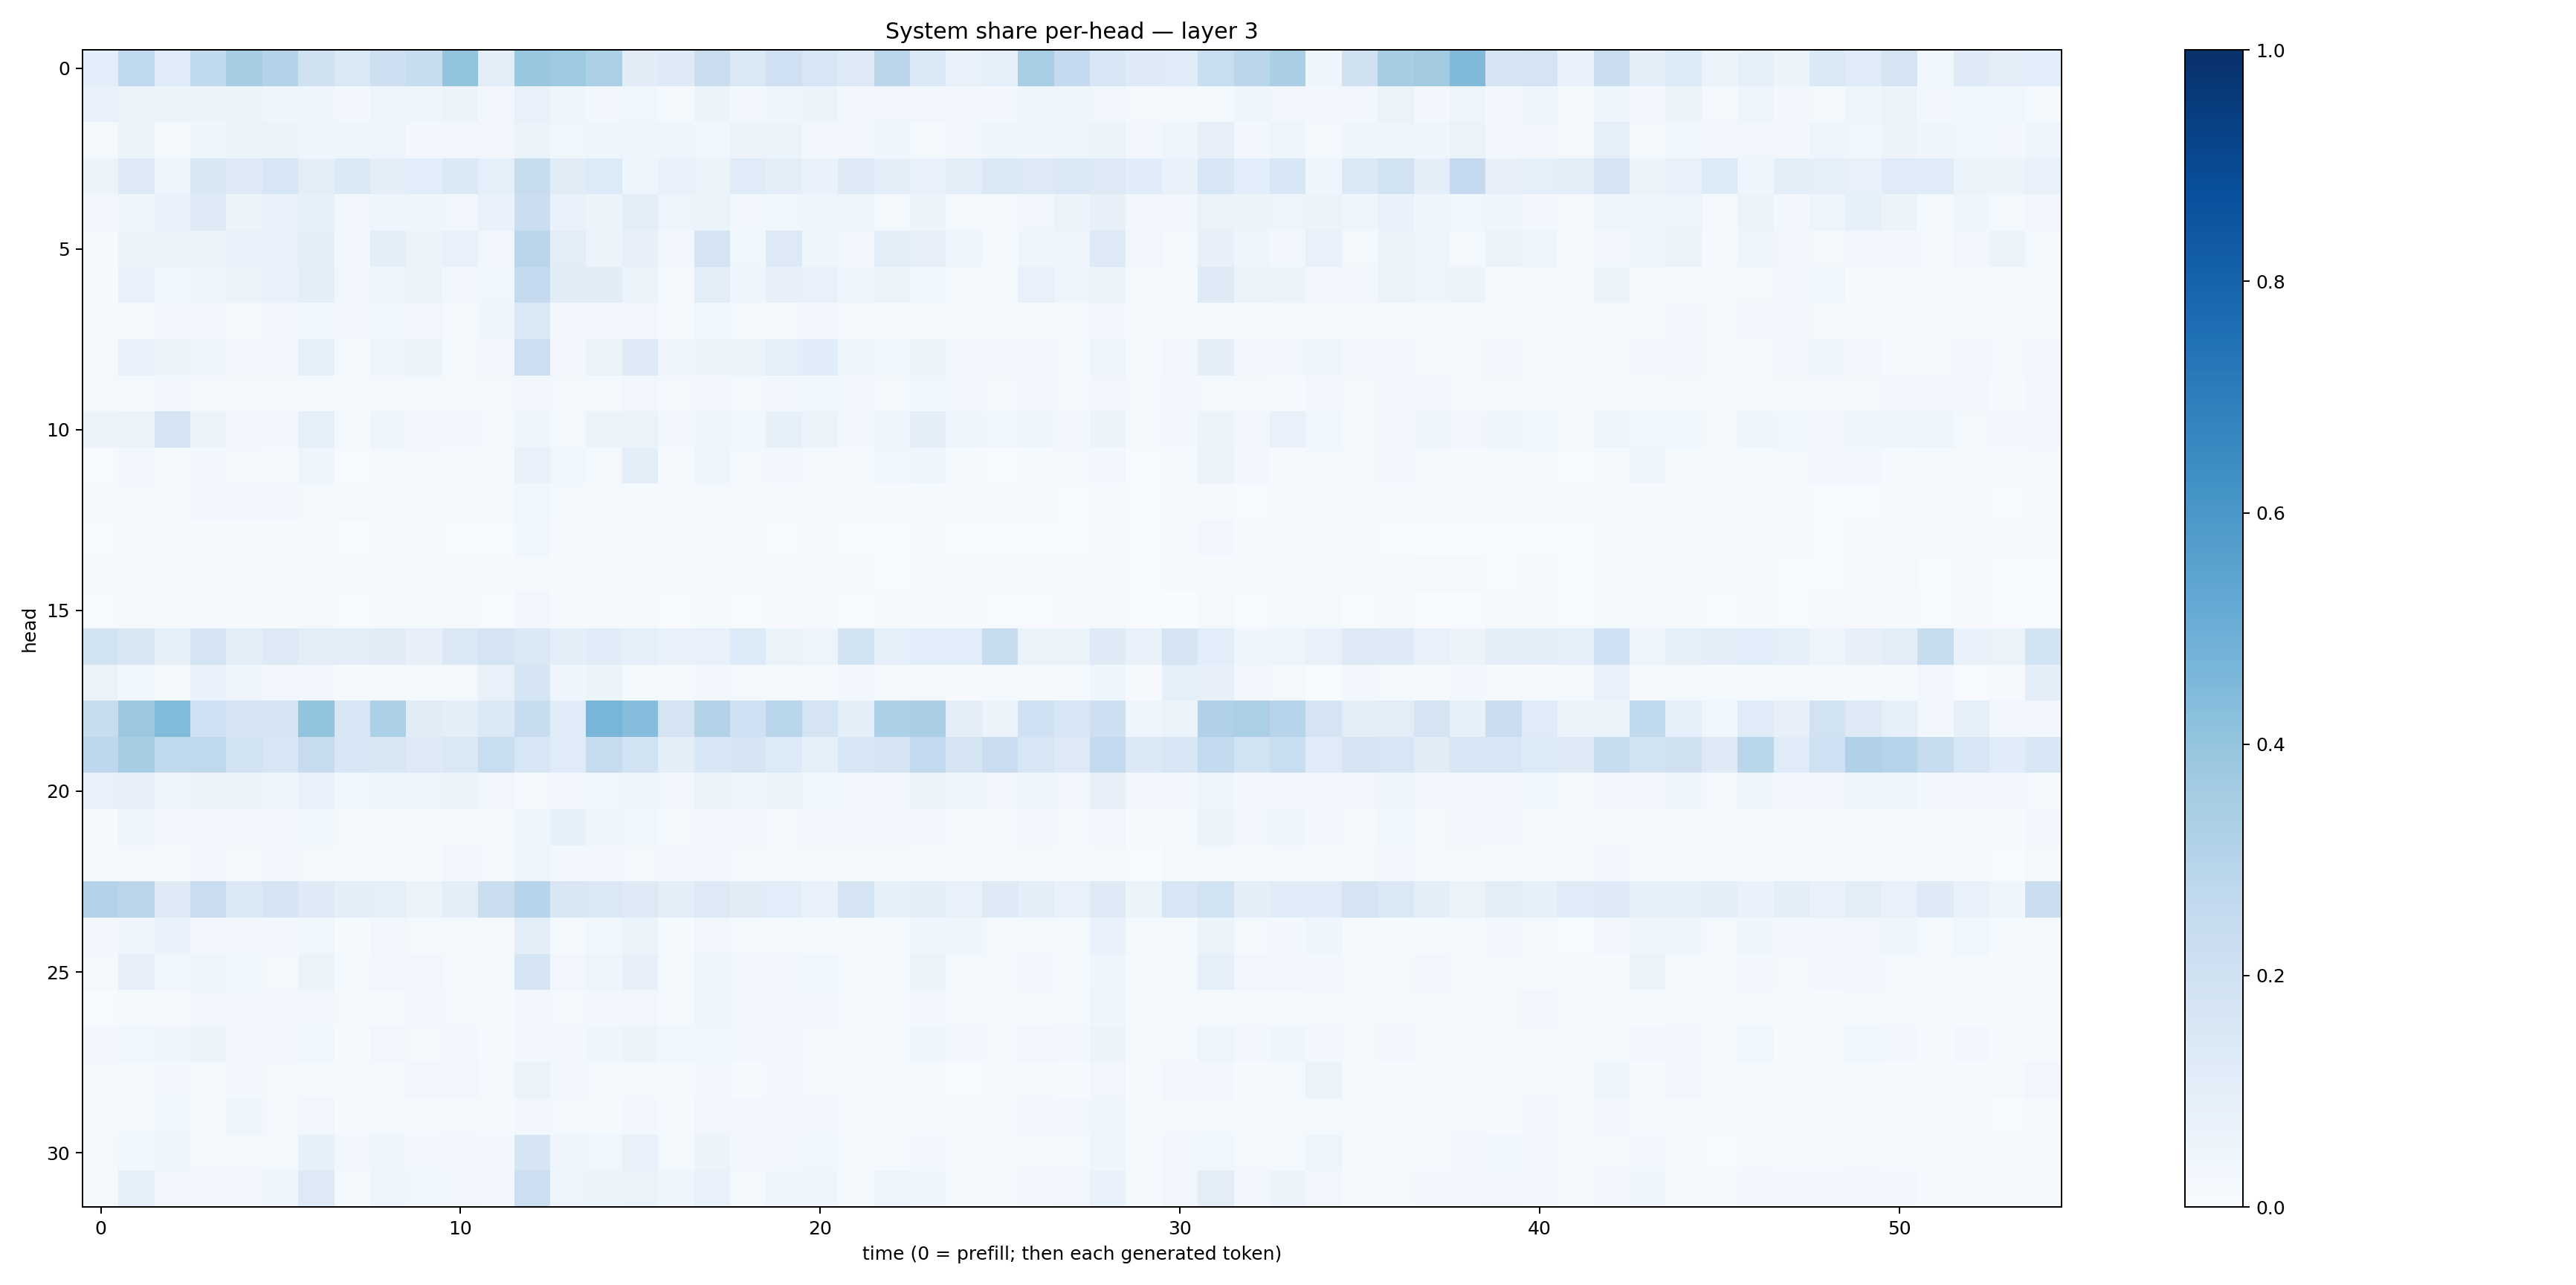

The table this chart was drawn from, first rows:
0.10712885, 0.26806006, 0.1185133, 0.26500827, 0.34981033, 0.30773476, 0.19688553, 0.14692403, 0.21273817, 0.23637581, 0.40190303, 0.102745384, 0.3895352, 0.37402132, 0.33388475, 0.11051962, 0.12288061, 0.2240815, 0.14074624, 0.20825158, 0.1563396, 0.13115525, 0.28482643, 0.14625464
0.07534, 0.05469, 0.05696, 0.05097, 0.06217, 0.04521, 0.04313, 0.02751, 0.04999, 0.04151, 0.05574, 0.02507, 0.07217, 0.0434, 0.03039, 0.0363, 0.02179, 0.05398, 0.03051, 0.0465, 0.05556, 0.02919, 0.03491, 0.034
0.02199, 0.05236, 0.02329, 0.04338, 0.0595, 0.05264, 0.04519, 0.04305, 0.04932, 0.0242, 0.0337, 0.0349, 0.06436, 0.03702, 0.0392, 0.04516, 0.04145, 0.03818, 0.05632, 0.06135, 0.02789, 0.02446, 0.03942, 0.02279
0.05678, 0.1252, 0.04608, 0.1523, 0.1302, 0.164, 0.09667, 0.1382, 0.09772, 0.1062, 0.1484, 0.09274, 0.237, 0.1104, 0.1332, 0.0485, 0.07089, 0.06459, 0.1174, 0.09688, 0.06838, 0.1215, 0.09626, 0.07149
0.02793, 0.04358, 0.0669, 0.1247, 0.05247, 0.06985, 0.08439, 0.03309, 0.04629, 0.04282, 0.03228, 0.06688, 0.2261, 0.06743, 0.06222, 0.1046, 0.05038, 0.0634, 0.03067, 0.03581, 0.04555, 0.04075, 0.02301, 0.06001
0.01106, 0.05572, 0.05243, 0.06349, 0.07414, 0.07178, 0.09706, 0.02783, 0.09695, 0.05486, 0.07391, 0.03389, 0.2815, 0.1034, 0.05739, 0.07943, 0.02373, 0.1766, 0.03672, 0.1276, 0.04285, 0.02963, 0.094, 0.07881
0.01416, 0.06754, 0.03846, 0.04906, 0.06054, 0.06781, 0.09691, 0.03287, 0.04636, 0.05282, 0.03086, 0.03814, 0.2535, 0.1094, 0.1123, 0.06248, 0.02046, 0.1046, 0.04029, 0.07928, 0.07493, 0.04156, 0.05718, 0.03634
0.01755, 0.02188, 0.03297, 0.03282, 0.02246, 0.03251, 0.03646, 0.02503, 0.03672, 0.03141, 0.02231, 0.04089, 0.1476, 0.02492, 0.02457, 0.03195, 0.01254, 0.03579, 0.02138, 0.02299, 0.03033, 0.02184, 0.01388, 0.0203
0.01612, 0.0721, 0.06083, 0.04106, 0.02709, 0.03088, 0.08993, 0.02251, 0.04479, 0.05162, 0.02001, 0.03045, 0.2178, 0.03099, 0.06267, 0.1298, 0.04349, 0.05795, 0.05925, 0.09056, 0.1138, 0.04557, 0.03679, 0.05129
0.0209, 0.01819, 0.02909, 0.01744, 0.02126, 0.02069, 0.02059, 0.01099, 0.01699, 0.01946, 0.01856, 0.01908, 0.02856, 0.02164, 0.01926, 0.03377, 0.01694, 0.0307, 0.01948, 0.03103, 0.0387, 0.02456, 0.0215, 0.03608
0.06114, 0.06395, 0.1783, 0.0518, 0.03186, 0.02566, 0.08612, 0.02252, 0.04137, 0.02551, 0.0305, 0.02147, 0.0464, 0.01996, 0.05359, 0.06621, 0.02518, 0.04221, 0.03583, 0.08327, 0.05526, 0.02476, 0.04384, 0.1008
0.006663, 0.02454, 0.02333, 0.02411, 0.02203, 0.0155, 0.04564, 0.007499, 0.01773, 0.01569, 0.009158, 0.009133, 0.07233, 0.038, 0.02218, 0.09715, 0.01246, 0.03968, 0.01961, 0.02619, 0.02115, 0.01235, 0.03525, 0.04269
0.01533, 0.01992, 0.01666, 0.02534, 0.0276, 0.02864, 0.01852, 0.01906, 0.01087, 0.01316, 0.01399, 0.01098, 0.03555, 0.01565, 0.01376, 0.01463, 0.01169, 0.01692, 0.01873, 0.009564, 0.01185, 0.01407, 0.01073, 0.01181
0.005341, 0.01856, 0.02026, 0.01542, 0.01051, 0.009868, 0.01152, 0.006674, 0.007953, 0.008331, 0.007223, 0.005361, 0.03789, 0.01037, 0.01114, 0.01065, 0.01219, 0.01166, 0.01062, 0.007154, 0.009825, 0.006944, 0.005716, 0.01093
0.01423, 0.02185, 0.01371, 0.01577, 0.01139, 0.01451, 0.01411, 0.01077, 0.009166, 0.01176, 0.008613, 0.008742, 0.02317, 0.01507, 0.01194, 0.01901, 0.01465, 0.01187, 0.0108, 0.008545, 0.01897, 0.008159, 0.00725, 0.01511
0.004275, 0.02185, 0.01828, 0.0119, 0.01291, 0.009074, 0.01679, 0.006342, 0.01248, 0.01524, 0.01313, 0.004119, 0.03277, 0.01345, 0.008016, 0.01303, 0.005479, 0.01367, 0.006657, 0.009819, 0.01167, 0.004562, 0.00872, 0.01212
0.186, 0.1503, 0.08214, 0.1783, 0.1051, 0.1309, 0.1037, 0.09418, 0.1122, 0.08157, 0.1482, 0.1745, 0.1418, 0.1014, 0.1138, 0.08775, 0.07026, 0.07206, 0.136, 0.06578, 0.04749, 0.1839, 0.09277, 0.1085
0.06473, 0.03811, 0.01382, 0.06984, 0.04712, 0.02792, 0.02981, 0.01549, 0.0179, 0.01541, 0.01721, 0.07262, 0.1655, 0.04099, 0.05096, 0.02116, 0.01333, 0.02349, 0.0166, 0.01518, 0.009589, 0.02589, 0.01257, 0.01623
0.2388, 0.3779, 0.4382, 0.2087, 0.1649, 0.1774, 0.3998, 0.1628, 0.3301, 0.1121, 0.09944, 0.1383, 0.2385, 0.1164, 0.4662, 0.4332, 0.1733, 0.3139, 0.2029, 0.2867, 0.1736, 0.096, 0.3283, 0.3375
0.2764, 0.3544, 0.2641, 0.2721, 0.1888, 0.163, 0.2433, 0.1541, 0.1502, 0.1288, 0.1475, 0.2328, 0.1573, 0.119, 0.2441, 0.1844, 0.09841, 0.1553, 0.1648, 0.1335, 0.08422, 0.1557, 0.178, 0.2608
0.07488, 0.07858, 0.04649, 0.05731, 0.05464, 0.04573, 0.07245, 0.03682, 0.04756, 0.04889, 0.06046, 0.03351, 0.0232, 0.02472, 0.0356, 0.04505, 0.03377, 0.06194, 0.04112, 0.05899, 0.03827, 0.03382, 0.03348, 0.06596
0.01329, 0.04343, 0.02531, 0.02692, 0.02446, 0.0235, 0.03625, 0.02132, 0.01897, 0.01887, 0.01936, 0.01799, 0.04108, 0.08443, 0.04622, 0.03617, 0.01919, 0.02716, 0.02832, 0.02126, 0.02875, 0.02635, 0.02853, 0.02557
0.01401, 0.01856, 0.01512, 0.02542, 0.02203, 0.02376, 0.01862, 0.01118, 0.01525, 0.01404, 0.02465, 0.02058, 0.04863, 0.02637, 0.02562, 0.0218, 0.02687, 0.02533, 0.01987, 0.01751, 0.02214, 0.02241, 0.01758, 0.01306
0.3064, 0.2817, 0.1267, 0.2303, 0.1377, 0.1697, 0.1244, 0.09829, 0.08895, 0.06363, 0.1003, 0.2208, 0.2964, 0.1493, 0.1474, 0.1322, 0.09405, 0.1251, 0.1121, 0.1077, 0.06902, 0.1737, 0.08472, 0.1006
0.02599, 0.04648, 0.06713, 0.03074, 0.02978, 0.02694, 0.03799, 0.01493, 0.03315, 0.01782, 0.01821, 0.0092, 0.1032, 0.02115, 0.03881, 0.05405, 0.0141, 0.03193, 0.01658, 0.01658, 0.01324, 0.01037, 0.01523, 0.03986
0.01702, 0.0788, 0.03863, 0.04047, 0.03554, 0.02118, 0.06372, 0.01699, 0.03409, 0.03222, 0.01839, 0.02056, 0.1672, 0.03394, 0.04706, 0.08068, 0.02244, 0.04318, 0.0275, 0.03078, 0.03884, 0.0169, 0.02254, 0.06197
0.006311, 0.01899, 0.01075, 0.0341, 0.03003, 0.0281, 0.02719, 0.01993, 0.01354, 0.02419, 0.01954, 0.01215, 0.02972, 0.0186, 0.02555, 0.03286, 0.01867, 0.04081, 0.02659, 0.02792, 0.02444, 0.01746, 0.01811, 0.02373
0.02431, 0.03636, 0.04161, 0.05305, 0.03392, 0.0273, 0.03865, 0.0155, 0.03344, 0.02014, 0.02417, 0.01084, 0.02788, 0.02443, 0.04271, 0.06223, 0.03575, 0.03702, 0.02705, 0.02687, 0.01728, 0.02307, 0.01928, 0.04524
0.01837, 0.02022, 0.03051, 0.0179, 0.02658, 0.02317, 0.01881, 0.009332, 0.02177, 0.03293, 0.03171, 0.01959, 0.06398, 0.02873, 0.01855, 0.02034, 0.01353, 0.026, 0.01481, 0.02522, 0.0191, 0.01492, 0.01388, 0.01689
0.007889, 0.01991, 0.03775, 0.02077, 0.04274, 0.01757, 0.03165, 0.01244, 0.01828, 0.009245, 0.01795, 0.01011, 0.02615, 0.01774, 0.01521, 0.0274, 0.01468, 0.03492, 0.02516, 0.03029, 0.02781, 0.01924, 0.01965, 0.01056
0.0189, 0.03584, 0.04896, 0.02037, 0.02244, 0.01876, 0.08548, 0.02386, 0.03984, 0.03121, 0.03343, 0.02546, 0.1641, 0.04088, 0.03699, 0.07688, 0.01923, 0.05623, 0.02456, 0.02889, 0.03894, 0.01944, 0.02199, 0.02383
0.02185, 0.08927, 0.03308, 0.02822, 0.03011, 0.04625, 0.1274, 0.0188, 0.0507, 0.03887, 0.03417, 0.02917, 0.2174, 0.04815, 0.05965, 0.06328, 0.04275, 0.07554, 0.01873, 0.0458, 0.04639, 0.01333, 0.04845, 0.04267
